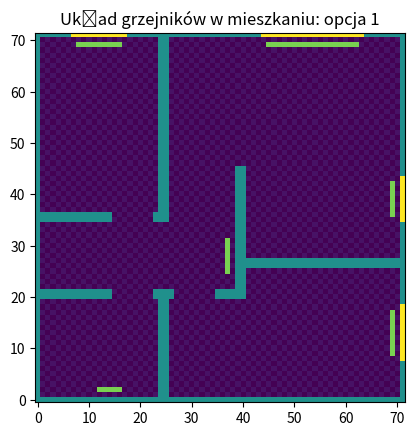

The matplotlib source for this figure:
import matplotlib.pyplot as plt
import numpy as np

N=np.zeros((72,72))

for i in range (72):
    for j in range (72):
        if (i+j)%2==0:
            N[i][j]=0.1
#ściany zewnętrzne
N[:,0]=1
N[:,71]=1
N[0,:]=1
N[71,:]=1

#ściany wewnętrzne

N[0:22,24]=1
N[0:22,25]=1

N[20,0:15]=1
N[21,0:15]=1

N[35,0:15]=1
N[36,0:15]=1

N[35,23]=1
N[36,23]=1

N[35:71,24]=1
N[35:71,25]=1

N[20:46,39]=1
N[20:46,40]=1

N[26,40:]=1
N[27,40:]=1

N[20,23:27]=1
N[21,23:27]=1

N[20,35:40]=1
N[21,35:40]=1


#okna
N[8:19,71]=2
N[35:44,71]=2



N[71,44:64]=2
N[71,7:18]=2

#grzejniki
N[9:18,69]=1.6
#9
N[36:43,69]=1.6
#7
N[69,45:63]=1.6
#18 
N[69,8:17]=1.6
#9
N[2,12:17]=1.6
#5
N[25:32,37]=1.6
#7



plt.imshow(N,origin='lower')
plt.title("Układ grzejników w mieszkaniu: opcja 1")
plt.show()